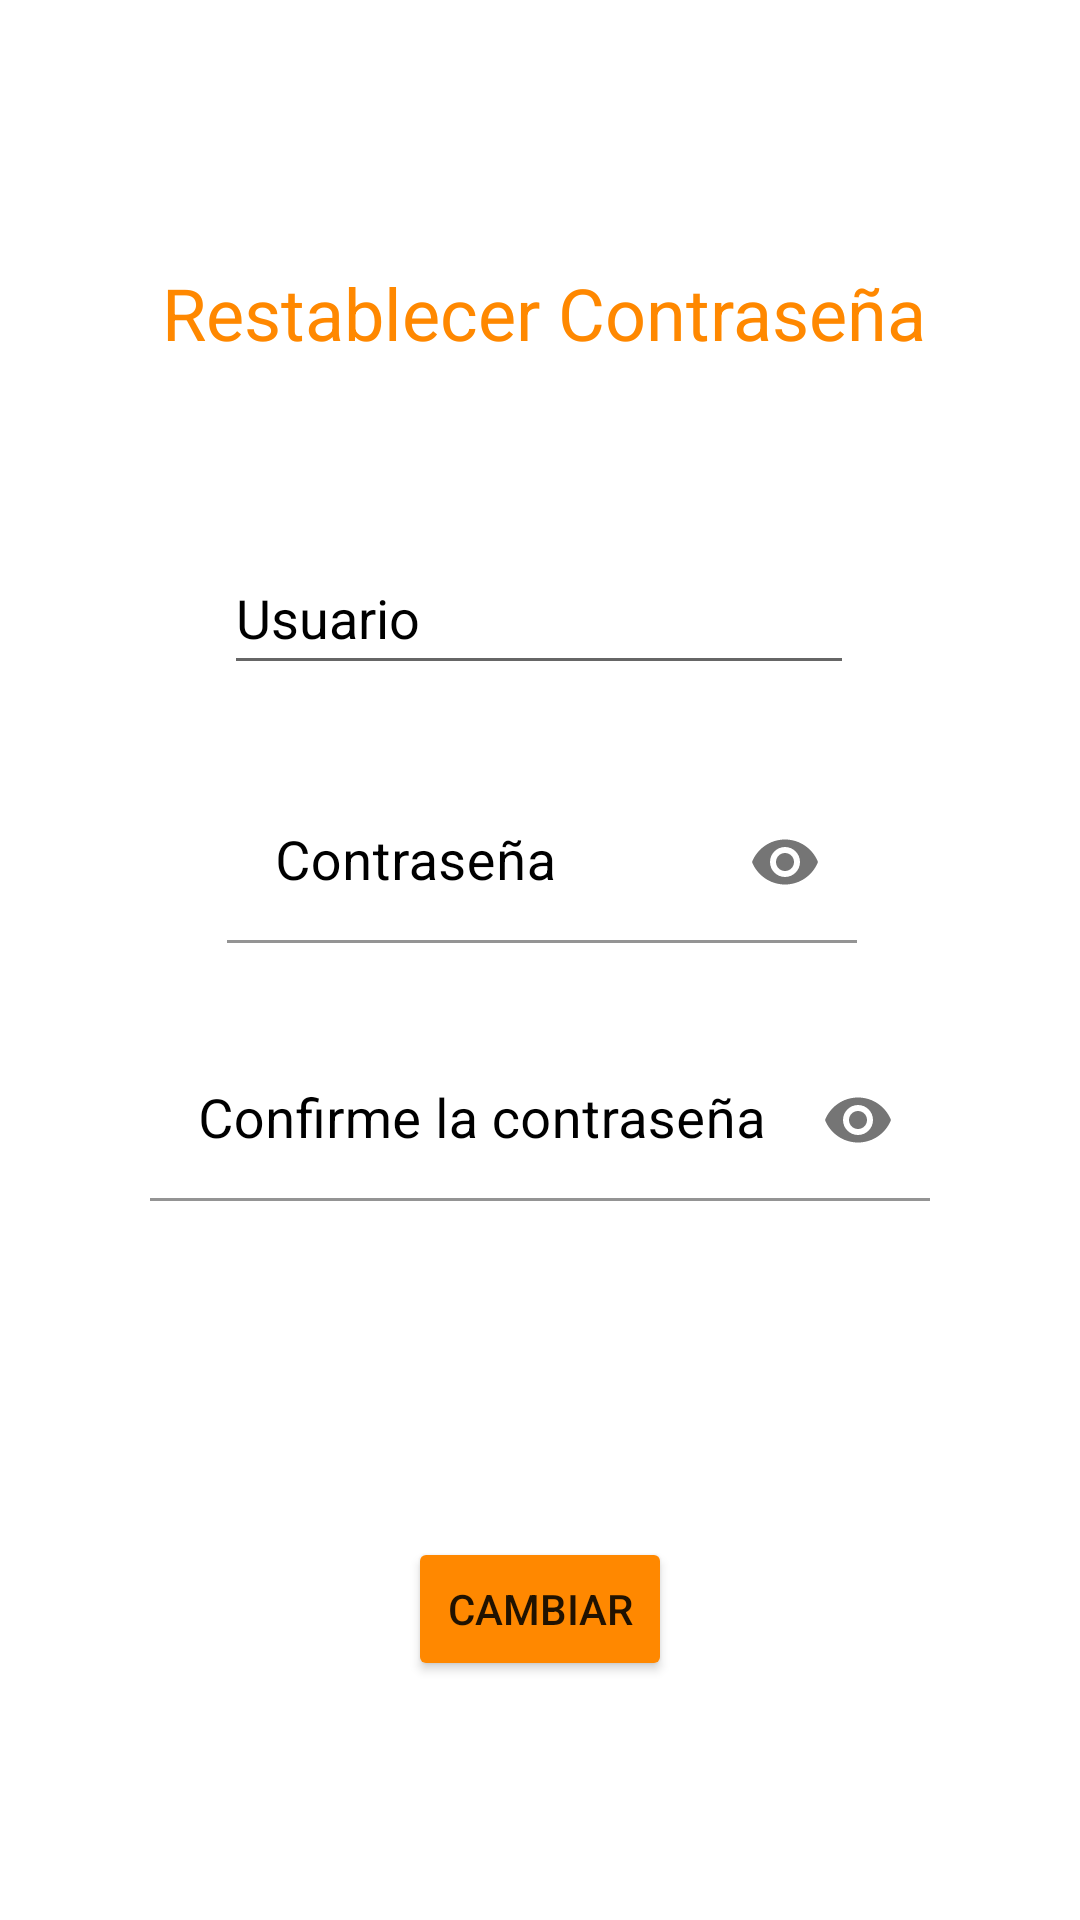

The Android layout XML behind this screen, and the referenced resources:
<!-- AndroidManifest.xml: application theme Theme.OnlineShop -->
<!-- res/layout/activity_password.xml -->
<?xml version="1.0" encoding="utf-8"?>
<androidx.constraintlayout.widget.ConstraintLayout xmlns:android="http://schemas.android.com/apk/res/android"
    xmlns:app="http://schemas.android.com/apk/res-auto"
    xmlns:tools="http://schemas.android.com/tools"
    android:layout_width="match_parent"
    android:layout_height="match_parent"
    tools:context=".Password">

    <TextView
        android:id="@+id/textView3"
        android:layout_width="wrap_content"
        android:layout_height="wrap_content"
        android:layout_marginTop="88dp"
        android:text="@string/Link_Cambiar_Password"
        android:textColor="@android:color/holo_orange_dark"
        android:textSize="24sp"
        app:layout_constraintEnd_toEndOf="parent"
        app:layout_constraintHorizontal_bias="0.512"
        app:layout_constraintStart_toStartOf="parent"
        app:layout_constraintTop_toTopOf="parent"
        tools:ignore="TextContrastCheck" />

    <com.google.android.material.textfield.TextInputLayout
        android:id="@+id/textInputLayout"
        android:layout_width="210dp"
        android:layout_height="54dp"
        android:layout_marginStart="66dp"
        android:layout_marginTop="32dp"
        android:layout_marginEnd="65dp"
        android:textColorHint="@color/black"
        app:boxBackgroundColor="@color/ic_launcher_background"
        app:endIconMode="password_toggle"
        app:layout_constraintEnd_toEndOf="parent"
        app:layout_constraintStart_toStartOf="parent"
        app:layout_constraintTop_toBottomOf="@+id/usuario">

        <com.google.android.material.textfield.TextInputEditText
            android:id="@+id/password"
            android:layout_width="match_parent"
            android:layout_height="wrap_content"
            android:hint="@string/Password"
            android:inputType="textPassword"
            android:textColor="@color/black"
            android:textColorHighlight="@color/black"
            android:textColorHint="@color/black"
            android:textSize="18sp"
            tools:ignore="TextContrastCheck" />
    </com.google.android.material.textfield.TextInputLayout>

    <com.google.android.material.textfield.TextInputLayout
        android:id="@+id/textInputLayout3"
        android:layout_width="260dp"
        android:layout_height="54dp"
        android:layout_marginTop="32dp"
        android:textColorHint="@color/black"
        app:boxBackgroundColor="@color/ic_launcher_background"
        app:endIconMode="password_toggle"
        app:layout_constraintEnd_toEndOf="parent"
        app:layout_constraintStart_toStartOf="parent"
        app:layout_constraintTop_toBottomOf="@+id/textInputLayout">

        <com.google.android.material.textfield.TextInputEditText
            android:id="@+id/confirmation_password"
            android:layout_width="match_parent"
            android:layout_height="wrap_content"
            android:hint="@string/Password_Confirmation"
            android:inputType="textPassword"
            android:textColor="@color/black"
            android:textColorHighlight="@color/black"
            android:textColorHint="@color/black"
            android:textSize="18sp"
            tools:ignore="TextContrastCheck" />
    </com.google.android.material.textfield.TextInputLayout>

    <Button
        android:id="@+id/button_p"
        android:layout_width="wrap_content"
        android:layout_height="wrap_content"
        android:layout_marginTop="112dp"
        android:backgroundTint="@android:color/holo_orange_dark"
        android:text="@string/Boton_Cambiar"
        app:layout_constraintEnd_toEndOf="parent"
        app:layout_constraintStart_toStartOf="parent"
        app:layout_constraintTop_toBottomOf="@+id/textInputLayout3"
        tools:ignore="TextContrastCheck" />

    <EditText
        android:id="@+id/usuario"
        android:layout_width="wrap_content"
        android:layout_height="wrap_content"
        android:layout_marginTop="60dp"
        android:autofillHints=""
        android:ems="10"
        android:hint="@string/Usuario"
        android:inputType="textPersonName"
        android:minHeight="48dp"
        android:textColorHint="@color/black"
        app:layout_constraintEnd_toEndOf="parent"
        app:layout_constraintHorizontal_bias="0.497"
        app:layout_constraintStart_toStartOf="parent"
        app:layout_constraintTop_toBottomOf="@+id/textView3" />

</androidx.constraintlayout.widget.ConstraintLayout>
<!-- resources referenced by this layout -->
<resources>
  <string name="Boton_Cambiar">Cambiar</string>
  <string name="Link_Cambiar_Password">Restablecer Contraseña</string>
  <string name="Password">Contraseña</string>
  <string name="Password_Confirmation">Confirme la contraseña</string>
  <string name="Usuario">   Usuario</string>
  <style name="Theme.OnlineShop" parent="Theme.MaterialComponents.DayNight.NoActionBar">
          
          <item name="colorPrimary">@color/black</item>
          <item name="colorPrimaryVariant">@color/black</item>
          <item name="colorOnPrimary">@color/white</item>
          
          <item name="colorSecondary">@color/black</item>
          <item name="colorSecondaryVariant">@color/black</item>
          <item name="colorOnSecondary">@color/black</item>
          
          <item name="android:statusBarColor">?attr/colorPrimaryVariant</item>
          
      </style>
  <!-- not gathered from this repository: default colours our renderer supplied (Android Studio template values) -->
  <color name="black">#FF000000</color>
  <color name="white">#FFFFFFFF</color>
</resources>
